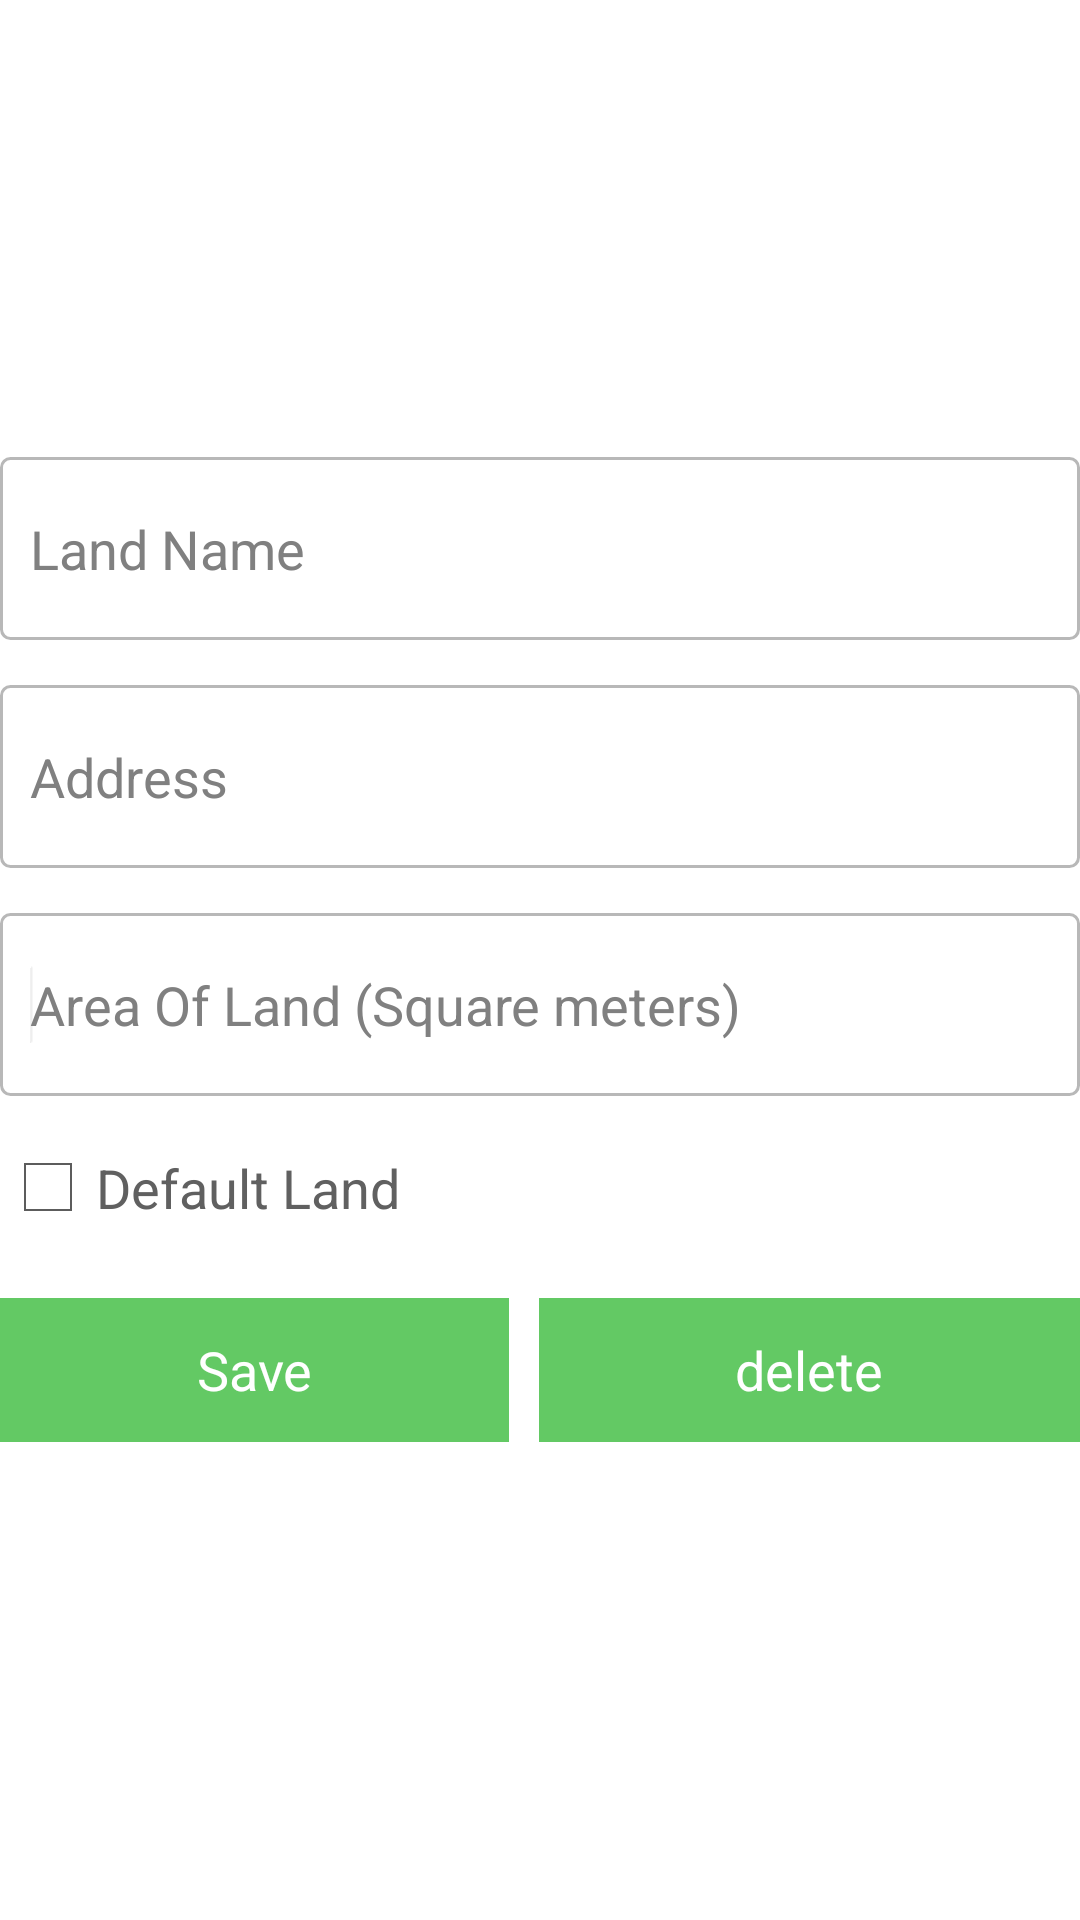

Write the Android layout XML for this screen, with the resource values it uses.
<!-- AndroidManifest.xml: application theme MyTheme -->
<!-- res/layout/show_or_edit_land.xml -->
<?xml version="1.0" encoding="utf-8"?>

<LinearLayout xmlns:android="http://schemas.android.com/apk/res/android"
    android:layout_width="match_parent"
    android:layout_height="match_parent"
    android:layout_margin="20dp"
    android:gravity="center"
    android:orientation="vertical"
    android:weightSum="10" >

    <EditText
        android:id="@+id/lnameshowedit"
        android:layout_width="match_parent"
        android:layout_height="0dp"
        android:layout_gravity="center"
        android:layout_weight="1"
        android:background="@drawable/bordertext"
        android:ems="10"
        android:hint="@string/lname"
        android:paddingLeft="10dp" >

        <requestFocus />
    </EditText>

    <EditText
        android:id="@+id/addressshowedit"
        android:layout_width="match_parent"
        android:layout_height="0dp"
        android:layout_gravity="center"
        android:layout_marginTop="15dp"
        android:layout_weight="1"
        android:background="@drawable/bordertext"
        android:ems="10"
        android:hint="@string/addr"
        android:paddingLeft="10dp" >

        <requestFocus />
    </EditText>

    <EditText
        android:id="@+id/areashowedit"
        android:layout_width="match_parent"
        android:layout_height="0dp"
        android:layout_gravity="center"
        android:layout_marginTop="15dp"
        android:layout_weight="1"
        android:background="@drawable/bordertext"
        android:ems="10"
        android:hint="@string/area"
        android:paddingLeft="10dp" >

        <requestFocus />
    </EditText>

    <CheckBox
        android:id="@+id/DefaultLandCheckBox"
        android:layout_width="match_parent"
        android:layout_height="0dp"
        android:layout_weight="1"
        android:gravity="center|left"
        android:text="@string/setDefault"
        android:textColor="@color/b"
        android:textSize="18sp" />

    <LinearLayout
        android:layout_width="match_parent"
        android:layout_height="0dp"
        android:layout_gravity="center"
        android:layout_weight="1"
        android:gravity="center"
        android:orientation="horizontal"
        android:weightSum="2" >

        <Button
            android:id="@+id/UpdateLandBtn"
            android:layout_width="wrap_content"
            android:layout_height="wrap_content"
            android:layout_gravity="center"
            android:layout_weight="1"
            android:background="#63C964"
            android:paddingLeft="15dp"
            android:paddingRight="15dp"
            android:text="@string/save"
            android:textColor="@color/w" />

        <Button
            android:id="@+id/button2"
            android:layout_width="wrap_content"
            android:layout_height="wrap_content"
            android:layout_marginLeft="10dp"
            android:layout_weight="1"
            android:background="#63C964"
            android:paddingLeft="15dp"
            android:paddingRight="15dp"
            android:text="delete"
            android:textColor="@color/w" />
    </LinearLayout>

</LinearLayout>
<!-- resources referenced by this layout -->
<resources>
  <color name="b">#606060</color>
  <color name="w">#FFFFFF</color>
  <!-- drawable bordertext (drawable) -->
  <?xml version="1.0" encoding="utf-8"?>
  
  <selector xmlns:android="http://schemas.android.com/apk/res/android">
  
      <item><layer-list>
              <item><shape>
                      <gradient android:angle="90" android:endColor="#ffffff" android:startColor="#ffffff" android:type="linear" />
  
                      <stroke android:width="1dp" android:color="#B8B8B8" />
  
                      <corners android:radius="3dp" />
  
                      <padding android:bottom="3dp" android:left="3dp" android:right="3dp" android:top="3dp" />
                  </shape></item>
             
          </layer-list></item>
  </selector>
  <string name="addr">Address</string>
  <string name="area">Area Of Land (Square meters)</string>
  <string name="lname">Land Name</string>
  <string name="save">Save</string>
  <string name="setDefault">Default Land</string>
  <style name="MyTheme" parent="@android:style/Theme.Holo.Light">
          <item name="android:actionBarStyle">@style/MyActionBar</item>
      </style>
  <style name="MyActionBar" parent="@android:style/Widget.Holo.Light.ActionBar">
          <item name="android:titleTextStyle">@style/TitleBarTextColor</item>
          <item name="android:background">#64C963</item>
      </style>
  <style name="TitleBarTextColor" parent="@style/MyTheme">
          <item name="android:textColor">#ffffff</item>
          <item name="android:textSize">30sp</item>
      </style>
</resources>
